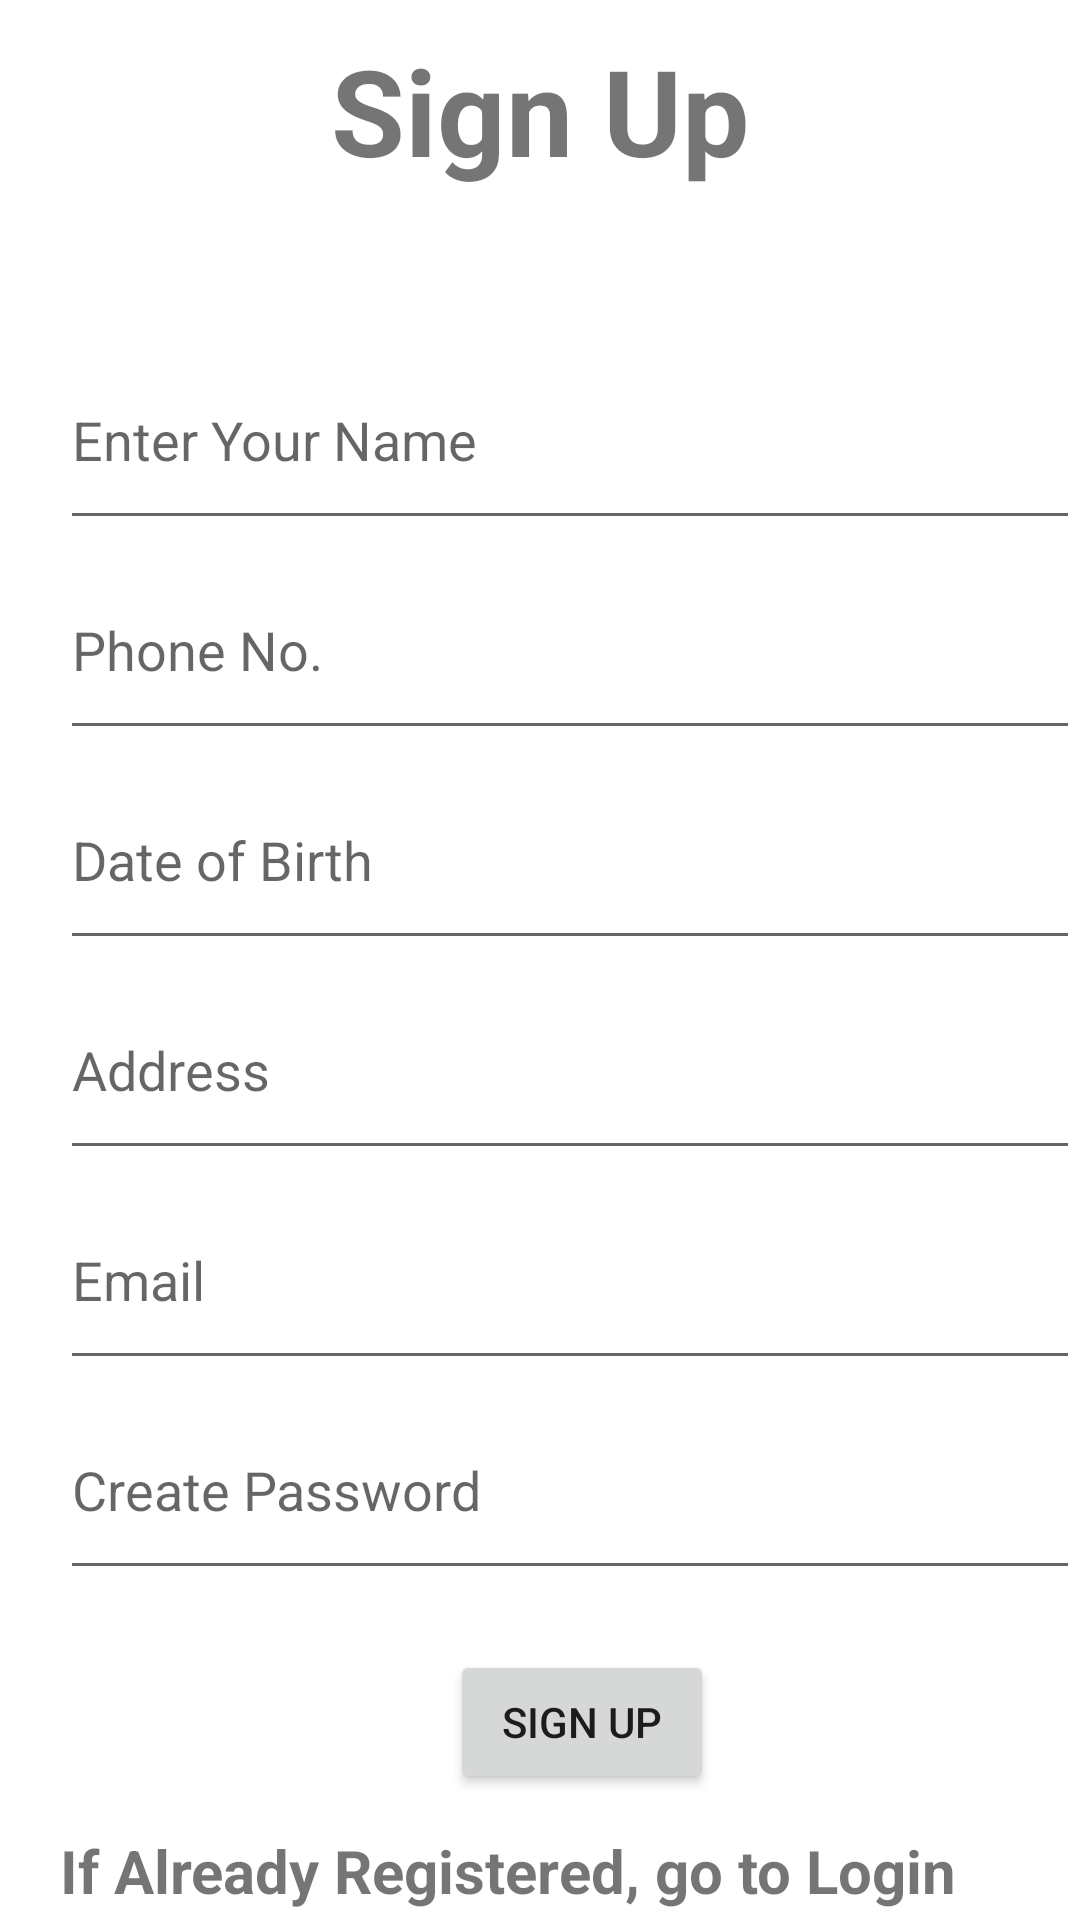

The Android layout XML behind this screen, and the referenced resources:
<!-- AndroidManifest.xml: application theme Theme.Coffeeshop -->
<!-- res/layout/signup.xml -->
<?xml version="1.0" encoding="utf-8"?>
<androidx.constraintlayout.widget.ConstraintLayout xmlns:android="http://schemas.android.com/apk/res/android"
    xmlns:app="http://schemas.android.com/apk/res-auto"
    xmlns:tools="http://schemas.android.com/tools"

    android:layout_width="match_parent"
    android:layout_height="match_parent"
    tools:ignore="DuplicateIds,InvalidId">

    <RelativeLayout
        android:layout_width="match_parent"
        android:layout_height="match_parent"
        android:orientation="vertical">

        <LinearLayout
            android:layout_width="match_parent"
            android:layout_height="100dp"
            android:layout_marginTop="10dp"
            android:id="@+id/layout2"
            android:orientation="vertical">

            <TextView

                android:layout_width="match_parent"
                android:layout_height="66dp"
                android:layout_weight="1"
                android:text="Sign Up"
                android:textStyle="bold"
                android:backgroundTint="#008000"
                android:textAlignment="center"
                android:textSize="40dp" />

        </LinearLayout>

        <LinearLayout
            android:id="@+id/layout3"
            android:layout_width="380dp"
            android:layout_marginLeft="20dp"
            android:layout_height="70dp"
            android:layout_below="@id/layout2"
            android:orientation="vertical">

            <EditText
                android:id="@+id/name"
                android:layout_width="match_parent"
                android:layout_height="match_parent"
                android:ems="10"
                android:inputType="text"
                android:hint="Enter Your Name" />

        </LinearLayout>

        <LinearLayout
            android:id="@+id/layout4"
            android:layout_width="380dp"
            android:layout_marginLeft="20dp"
            android:layout_height="70dp"
            android:layout_below="@id/layout3"
            android:orientation="vertical">

            <EditText
                android:id="@+id/phone"
                android:layout_width="match_parent"
                android:layout_height="match_parent"
                android:ems="10"
                android:inputType="text"
                android:hint="Phone No. "/>

        </LinearLayout>

        <LinearLayout
            android:id="@+id/layout5"
            android:layout_width="380dp"
            android:layout_marginLeft="20dp"
            android:layout_height="70dp"
            android:layout_below="@id/layout4"
            android:orientation="vertical">

            <EditText
                android:id="@+id/dob"
                android:layout_width="match_parent"
                android:layout_height="match_parent"
                android:ems="10"
                android:inputType="date"
                android:hint="Date of Birth"/>

        </LinearLayout>

        <LinearLayout
            android:id="@+id/layout6"
            android:layout_width="380dp"
            android:layout_marginLeft="20dp"
            android:layout_height="70dp"
            android:layout_below="@id/layout5"
            android:orientation="vertical">

            <EditText
                android:id="@+id/address"
                android:layout_width="match_parent"
                android:layout_height="match_parent"
                android:ems="10"
                android:inputType="textPostalAddress"
                android:hint="Address"/>

        </LinearLayout>

        <LinearLayout
            android:id="@+id/layout7"
            android:layout_width="380dp"
            android:layout_marginLeft="20dp"
            android:layout_height="70dp"
            android:layout_below="@id/layout6"
            android:orientation="vertical">

            <EditText
                android:id="@+id/email"
                android:layout_width="match_parent"
                android:layout_height="match_parent"
                android:ems="10"
                android:inputType="textEmailAddress"
                android:hint="Email"/>

        </LinearLayout>

        <LinearLayout
            android:id="@+id/layout8"
            android:layout_width="380dp"
            android:layout_marginLeft="20dp"
            android:layout_height="70dp"
            android:layout_below="@id/layout7"
            android:orientation="vertical">

            <EditText
                android:id="@+id/password"
                android:layout_width="match_parent"
                android:layout_height="match_parent"
                android:ems="10"
                android:inputType="textPassword"
                android:hint="Create Password" />

        </LinearLayout>

        <LinearLayout
            android:id="@+id/layout9"
            android:layout_width="380dp"
            android:layout_marginLeft="20dp"
            android:layout_height="70dp"
            android:layout_below="@id/layout8"
            android:orientation="vertical">

            <Button
                android:id="@+id/signup"
                android:layout_width="wrap_content"
                android:layout_height="wrap_content"
                android:text="Sign Up"
                android:layout_marginTop="20dp"
                android:layout_marginLeft="130dp"/>

        </LinearLayout>

        <LinearLayout
            android:layout_width="380dp"
            android:layout_height="70dp"
            android:layout_marginTop="10dp"
            android:id="@+id/layout10"
            android:layout_below="@id/layout9"
            android:orientation="vertical">

            <TextView
                android:id="@+id/message"
                android:layout_width="wrap_content"
                android:layout_height="wrap_content"
                android:text="If Already Registered, go to Login Page"
                android:textSize="20dp"
                android:textStyle="bold"
                android:layout_marginLeft="20dp"/>

        </LinearLayout>

    </RelativeLayout>

</androidx.constraintlayout.widget.ConstraintLayout>
<!-- resources referenced by this layout -->
<resources>
  <style name="Theme.Coffeeshop" parent="Theme.MaterialComponents.DayNight.DarkActionBar">
          
          <item name="colorPrimary">@color/purple_500</item>
          <item name="colorPrimaryVariant">@color/purple_700</item>
          <item name="colorOnPrimary">@color/white</item>
          
          <item name="colorSecondary">@color/teal_200</item>
          <item name="colorSecondaryVariant">@color/teal_700</item>
          <item name="colorOnSecondary">@color/black</item>
          
          <item name="android:statusBarColor">?attr/colorPrimaryVariant</item>
          
      </style>
  <!-- not gathered from this repository: default colours our renderer supplied (Android Studio template values) -->
  <color name="purple_500">#FF6200EE</color>
  <color name="purple_700">#FF3700B3</color>
  <color name="teal_200">#FF03DAC5</color>
  <color name="teal_700">#FF018786</color>
  <color name="black">#FF000000</color>
  <color name="white">#FFFFFFFF</color>
</resources>
